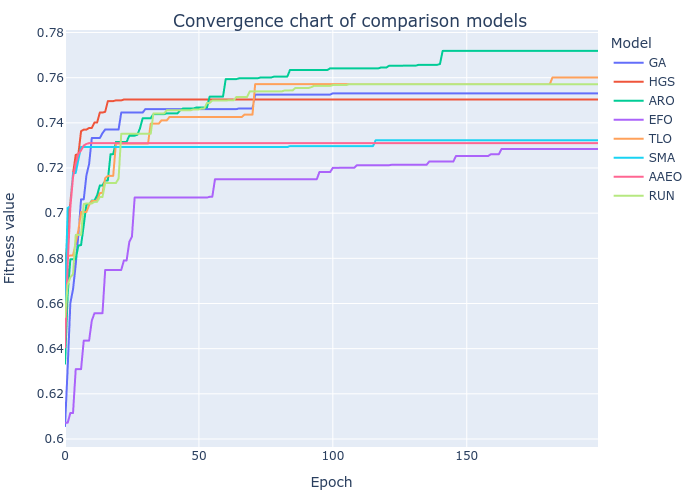

Data behind this chart, as committed beside it:
GA, HGS, ARO, EFO, TLO, SMA, AAEO, RUN
0.6057, 0.6733, 0.6333, 0.6072, 0.6549, 0.6597, 0.6405, 0.654
0.6317, 0.6948, 0.6644, 0.6072, 0.6809, 0.7023, 0.6777, 0.6683
0.6602, 0.7048, 0.6796, 0.6115, 0.6812, 0.7031, 0.7025, 0.6716
0.6663, 0.7176, 0.6796, 0.6115, 0.6812, 0.7178, 0.716, 0.673
0.6772, 0.7258, 0.6796, 0.6309, 0.687, 0.7178, 0.722, 0.6904
0.6905, 0.7262, 0.6857, 0.6309, 0.6924, 0.7237, 0.7263, 0.6904
0.7061, 0.7363, 0.6859, 0.6309, 0.7005, 0.7293, 0.7278, 0.6904
0.7061, 0.737, 0.6947, 0.6436, 0.7005, 0.7293, 0.73, 0.704
0.7168, 0.737, 0.7039, 0.6436, 0.7005, 0.7293, 0.7307, 0.7043
0.7218, 0.7377, 0.7039, 0.6436, 0.7035, 0.7293, 0.731, 0.7043
0.7333, 0.7377, 0.7055, 0.6524, 0.7054, 0.7293, 0.731, 0.7043
0.7333, 0.7402, 0.7055, 0.6557, 0.7054, 0.7293, 0.731, 0.705
0.7333, 0.7402, 0.7079, 0.6557, 0.7057, 0.7293, 0.731, 0.705
0.7333, 0.7446, 0.7123, 0.6557, 0.7089, 0.7293, 0.731, 0.7072
0.7354, 0.7446, 0.7123, 0.6557, 0.709, 0.7293, 0.731, 0.7072
0.737, 0.7449, 0.7145, 0.6749, 0.7155, 0.7293, 0.731, 0.7133
0.737, 0.7496, 0.7145, 0.6749, 0.7165, 0.7293, 0.731, 0.7133
0.737, 0.7496, 0.7261, 0.6749, 0.7165, 0.7293, 0.731, 0.7133
0.737, 0.7496, 0.7261, 0.6749, 0.7165, 0.7293, 0.731, 0.7133
0.737, 0.75, 0.7316, 0.6749, 0.7308, 0.7293, 0.731, 0.7133
0.737, 0.75, 0.7316, 0.6749, 0.7308, 0.7293, 0.731, 0.7153
0.7446, 0.75, 0.7316, 0.6749, 0.7308, 0.7293, 0.731, 0.7352
0.7446, 0.7503, 0.7316, 0.6791, 0.7308, 0.7293, 0.731, 0.7352
0.7446, 0.7503, 0.7316, 0.6791, 0.7308, 0.7293, 0.731, 0.7352
0.7446, 0.7503, 0.7343, 0.6872, 0.7308, 0.7293, 0.731, 0.7352
0.7446, 0.7503, 0.7343, 0.6897, 0.7308, 0.7293, 0.731, 0.7352
0.7446, 0.7503, 0.7343, 0.7069, 0.7308, 0.7293, 0.731, 0.7352
0.7446, 0.7503, 0.7347, 0.7069, 0.7308, 0.7293, 0.731, 0.7352
0.7446, 0.7503, 0.7376, 0.7069, 0.7308, 0.7293, 0.731, 0.7352
0.7446, 0.7503, 0.7421, 0.7069, 0.7308, 0.7293, 0.731, 0.7352
0.7461, 0.7503, 0.7421, 0.7069, 0.7308, 0.7293, 0.731, 0.7352
0.7461, 0.7503, 0.7421, 0.7069, 0.7308, 0.7293, 0.731, 0.7352
0.7461, 0.7503, 0.7421, 0.7069, 0.7397, 0.7293, 0.731, 0.7352
0.7461, 0.7503, 0.7438, 0.7069, 0.7397, 0.7293, 0.731, 0.7442
0.7461, 0.7503, 0.7438, 0.7069, 0.7397, 0.7293, 0.731, 0.7442
0.7461, 0.7503, 0.7438, 0.7069, 0.7397, 0.7293, 0.731, 0.7442
0.7461, 0.7503, 0.7438, 0.7069, 0.7411, 0.7293, 0.731, 0.7442
0.7461, 0.7503, 0.7438, 0.7069, 0.7411, 0.7293, 0.731, 0.7442
0.7461, 0.7503, 0.7442, 0.7069, 0.7411, 0.7293, 0.731, 0.7456
0.7461, 0.7503, 0.7442, 0.7069, 0.7426, 0.7293, 0.731, 0.7456
0.7461, 0.7503, 0.7442, 0.7069, 0.7426, 0.7293, 0.731, 0.7456
0.7461, 0.7503, 0.7442, 0.7069, 0.7426, 0.7293, 0.731, 0.7456
0.7461, 0.7503, 0.7442, 0.7069, 0.7426, 0.7293, 0.731, 0.7456
0.7461, 0.7503, 0.7455, 0.7069, 0.7426, 0.7293, 0.731, 0.7456
0.7461, 0.7503, 0.7463, 0.7069, 0.7426, 0.7293, 0.731, 0.7456
0.7461, 0.7503, 0.7463, 0.7069, 0.7426, 0.7293, 0.731, 0.7456
0.7461, 0.7503, 0.7463, 0.7069, 0.7426, 0.7293, 0.731, 0.7456
0.7461, 0.7503, 0.7463, 0.7069, 0.7426, 0.7293, 0.731, 0.7456
0.7461, 0.7503, 0.7463, 0.7069, 0.7426, 0.7293, 0.731, 0.7459
0.7461, 0.7503, 0.7468, 0.7069, 0.7426, 0.7293, 0.731, 0.7459
0.7461, 0.7503, 0.7468, 0.7069, 0.7426, 0.7293, 0.731, 0.7459
0.7461, 0.7503, 0.7468, 0.7069, 0.7426, 0.7293, 0.731, 0.7463
0.7461, 0.7503, 0.7468, 0.7069, 0.7426, 0.7293, 0.731, 0.7463
0.7461, 0.7503, 0.7468, 0.7069, 0.7426, 0.7293, 0.731, 0.7488
0.7461, 0.7503, 0.7516, 0.7073, 0.7426, 0.7293, 0.731, 0.7488
0.7461, 0.7503, 0.7516, 0.7073, 0.7426, 0.7293, 0.731, 0.7499
0.7461, 0.7503, 0.7516, 0.715, 0.7426, 0.7293, 0.731, 0.7499
0.7461, 0.7503, 0.7516, 0.715, 0.7426, 0.7293, 0.731, 0.7499
0.7461, 0.7503, 0.7516, 0.715, 0.7426, 0.7293, 0.731, 0.7499
0.7461, 0.7503, 0.7516, 0.715, 0.7426, 0.7293, 0.731, 0.7499
... 140 more rows
